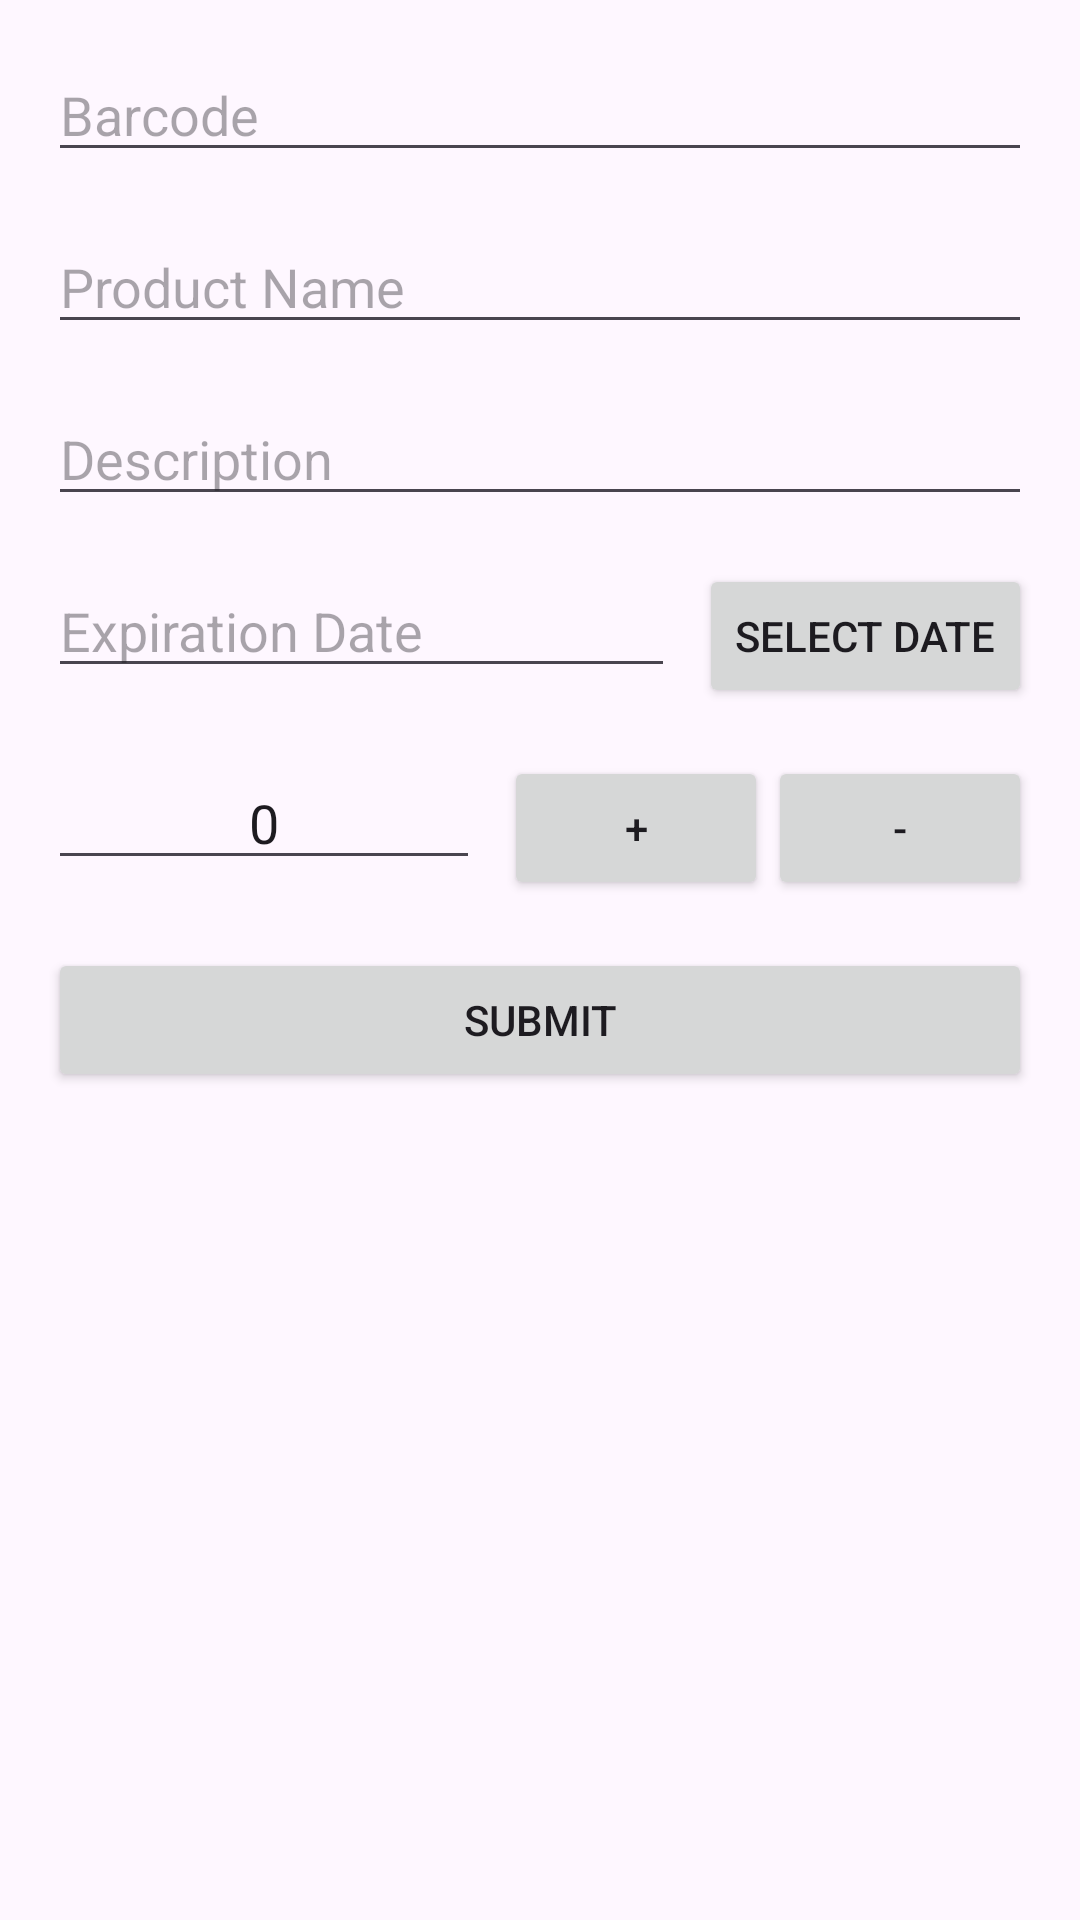

Write the Android layout XML for this screen, with the resource values it uses.
<!-- AndroidManifest.xml: application theme Theme.WIMF1 -->
<!-- res/layout/fragment_grocery_add.xml -->
<?xml version="1.0" encoding="utf-8"?>
<LinearLayout xmlns:android="http://schemas.android.com/apk/res/android"
    xmlns:tools="http://schemas.android.com/tools"
    android:layout_width="match_parent"
    android:layout_height="match_parent"
    android:orientation="vertical"
    android:padding="16dp">

    <EditText
        android:id="@+id/editTextBarcode"
        android:layout_width="match_parent"
        android:layout_height="wrap_content"
        android:layout_marginBottom="16dp"
        android:hint="Barcode"/>



    <EditText
        android:id="@+id/editTextProductName"
        android:layout_width="match_parent"
        android:layout_height="wrap_content"
        android:layout_marginBottom="16dp"
        android:hint="Product Name"/>

    <EditText
        android:id="@+id/editTextDescription"
        android:layout_width="match_parent"
        android:layout_height="wrap_content"
        android:layout_marginBottom="16dp"
        android:hint="Description"/>

    <LinearLayout
        android:layout_width="match_parent"
        android:layout_height="wrap_content"
        android:orientation="horizontal"
        android:layout_marginBottom="16dp">

        <EditText
            android:id="@+id/editTextExpirationDate"
            android:layout_width="0dp"
            android:layout_weight="1"
            android:layout_height="wrap_content"
            android:layout_marginEnd="8dp"
            android:hint="Expiration Date"
            android:inputType="none"
            android:focusable="false"/>

        <Button
            android:id="@+id/buttonSelectDate"
            android:layout_width="wrap_content"
            android:layout_height="wrap_content"
            android:text="Select Date"/>
    </LinearLayout>

    <LinearLayout
        android:layout_width="match_parent"
        android:layout_height="wrap_content"
        android:orientation="horizontal"
        android:layout_marginBottom="16dp">

        <EditText
            android:id="@+id/editTextQuantity"
            android:layout_width="0dp"
            android:layout_weight="1"
            android:layout_height="wrap_content"
            android:layout_marginEnd="8dp"
            android:hint="Quantity"
            android:inputType="number"
            android:gravity="center"
            android:text="0"
            android:focusable="false"/>

        <Button
            android:id="@+id/buttonIncrement"
            android:layout_width="wrap_content"
            android:layout_height="wrap_content"
            android:text="+"/>

        <Button
            android:id="@+id/buttonDecrement"
            android:layout_width="wrap_content"
            android:layout_height="wrap_content"
            android:text="-"/>
    </LinearLayout>

    <Button
        android:id="@+id/buttonSubmit"
        android:layout_width="match_parent"
        android:layout_height="wrap_content"
        android:text="Submit"/>

</LinearLayout>
<!-- resources referenced by this layout -->
<resources>
  <style name="Theme.WIMF1" parent="Base.Theme.WIMF1" />
  <style name="Base.Theme.WIMF1" parent="Theme.Material3.DayNight.NoActionBar">
          
  
          
      </style>
</resources>
